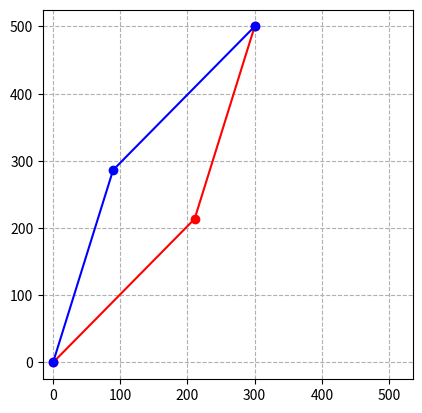

Source code (Python):
from sympy import *
from sympy.matrices import *
import matplotlib.pyplot as plt
import numpy as np
init_printing()

t1,t2,t3,t4,t5,t6 = symbols("\\theta_1:7")
d1,d2,d3,d4,d5,d6 = symbols("d_1:7")
l1,l2,l3,l4,l5,l6 = symbols("l_1:7")

def rotz(theta):
    H = Matrix([[cos(theta), -sin(theta), 0, 0], 
                [sin(theta), cos(theta), 0, 0], 
                [0,0,1,0],
                [0,0,0,1]])
    return H

def roty(theta):
    H = Matrix([[cos(theta), 0, sin(theta), 0], 
                [0,1,0,0],
                [-sin(theta), 0, cos(theta), 0], 
                [0,0,0,1]])
    return H

def rotx(theta):
    H = Matrix([[1,0,0,0],
                [0, cos(theta), -sin(theta), 0], 
                [0, sin(theta), cos(theta), 0], 
                [0,0,0,1]])
    return H

def Dx(d):
    H = Matrix([[1, 0, 0, d], 
               [0, 1, 0, 0], 
               [0, 0, 1, 0],
               [0, 0, 0, 1]])
    return H

def Dy(d):
    H = Matrix([[1, 0, 0, 0], 
               [0, 1, 0, d], 
               [0, 0, 1, 0],
               [0, 0, 0, 1]])
    return H

def Dz(d):
    H = Matrix([[1, 0, 0, 0], 
               [0, 1, 0, 0], 
               [0, 0, 1, d],
               [0, 0, 0, 1]])
    return H

def dh(a, alpha, d, theta):
    ct = cos(theta)
    st = sin(theta)
    ca = cos(alpha)
    sa = sin(alpha)
    H = Matrix([[ct, -st*ca, st*sa, a*ct], 
                [st, ct*ca, -ct*sa, a*st],
                [0, sa, ca, d],
                [0, 0, 0, 1]])
    return H

l1,l2 = 300,300
Px,Py = 300,500
t2 = acos( (Px**2 + Py**2 - l1**2 - l2**2) / (2*l1*l2) )
t2eu = -t2
t1 = atan2( Py*l1 + Py*l2*cos(t2) - Px*l2*sin(t2), Px*l1 + Px*l2*cos(t2) + Py*l2*sin(t2) )
t1eu = atan2( Py*l1 + Py*l2*cos(t2eu) - Px*l2*sin(t2eu), Px*l1 + Px*l2*cos(t2eu) + Py*l2*sin(t2eu) )
plt.plot([0, l1*cos(t1), l1*cos(t1) + l2*cos(t1+t2)], 
         [0, l1*sin(t1), l1*sin(t1) + l2*sin(t1+t2)], "r-o")
plt.plot([0, l1*cos(t1eu), l1*cos(t1eu) + l2*cos(t1eu+t2eu)], 
         [0, l1*sin(t1eu), l1*sin(t1eu) + l2*sin(t1eu+t2eu)], "b-o")
plt.grid(ls="--");
plt.axis("square");
plt.show()
